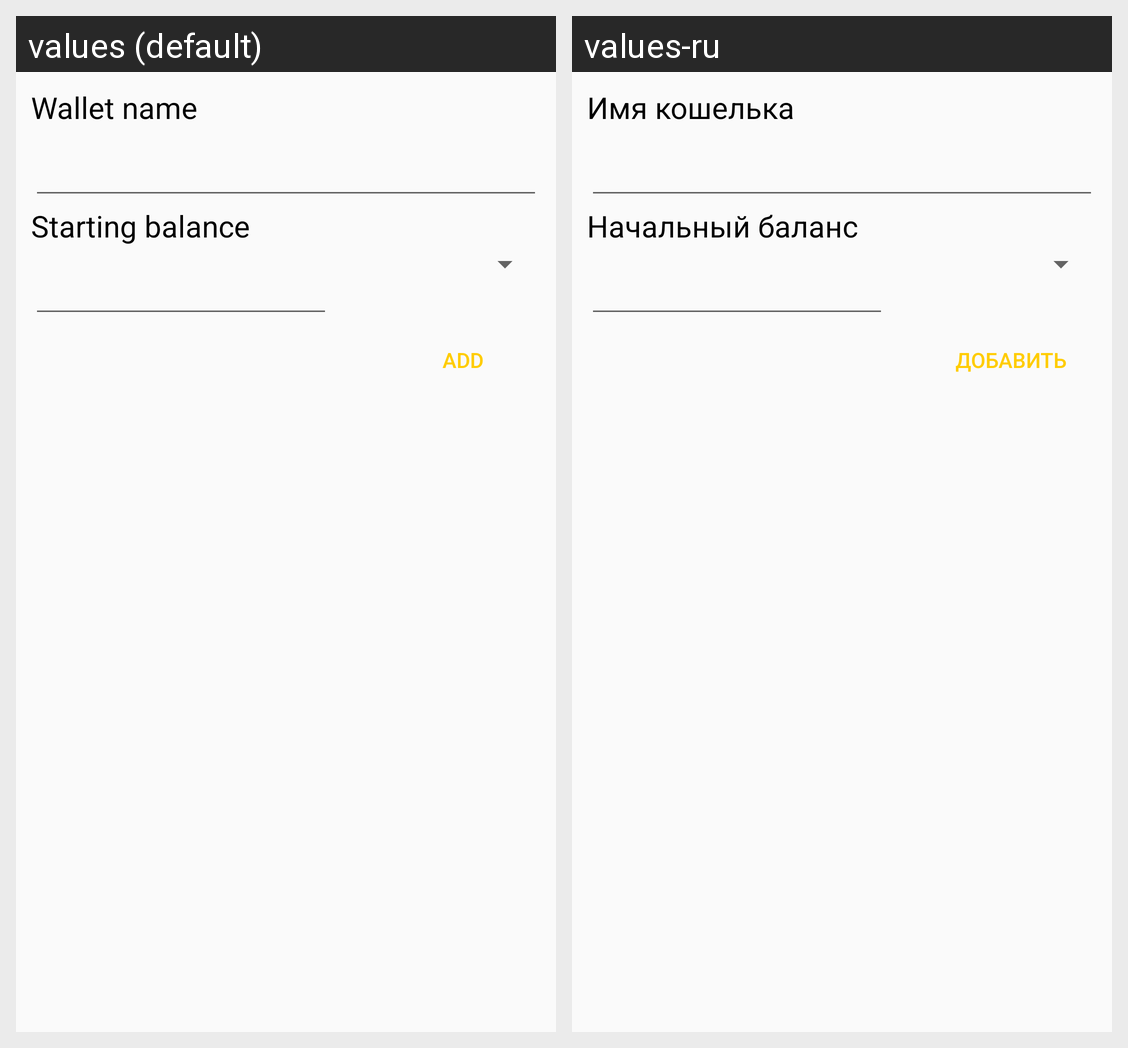

Translations of the strings shown on this Android screen, per locale in the grid:
Android screen res/layout/dialog_new_wallet.xml rendered under 2 locales, left to right: values (default), values-ru. Device: Nexus 5 (rendered at 1080×1920; each locale shown at half size, 540×960, under a caption strip naming it); theme AppTheme.NoActionBar.
Strings drawn on this screen, with the default value and each locale's value (text and hints the layout hard-codes, and strings that could not be matched under every locale, appear in the picture but are not listed):

wallet_name
  values: Wallet name
  values-ru: Имя кошелька

wallet_balance
  values: Starting balance
  values-ru: Начальный баланс

add
  values: Add
  values-ru: Добавить
